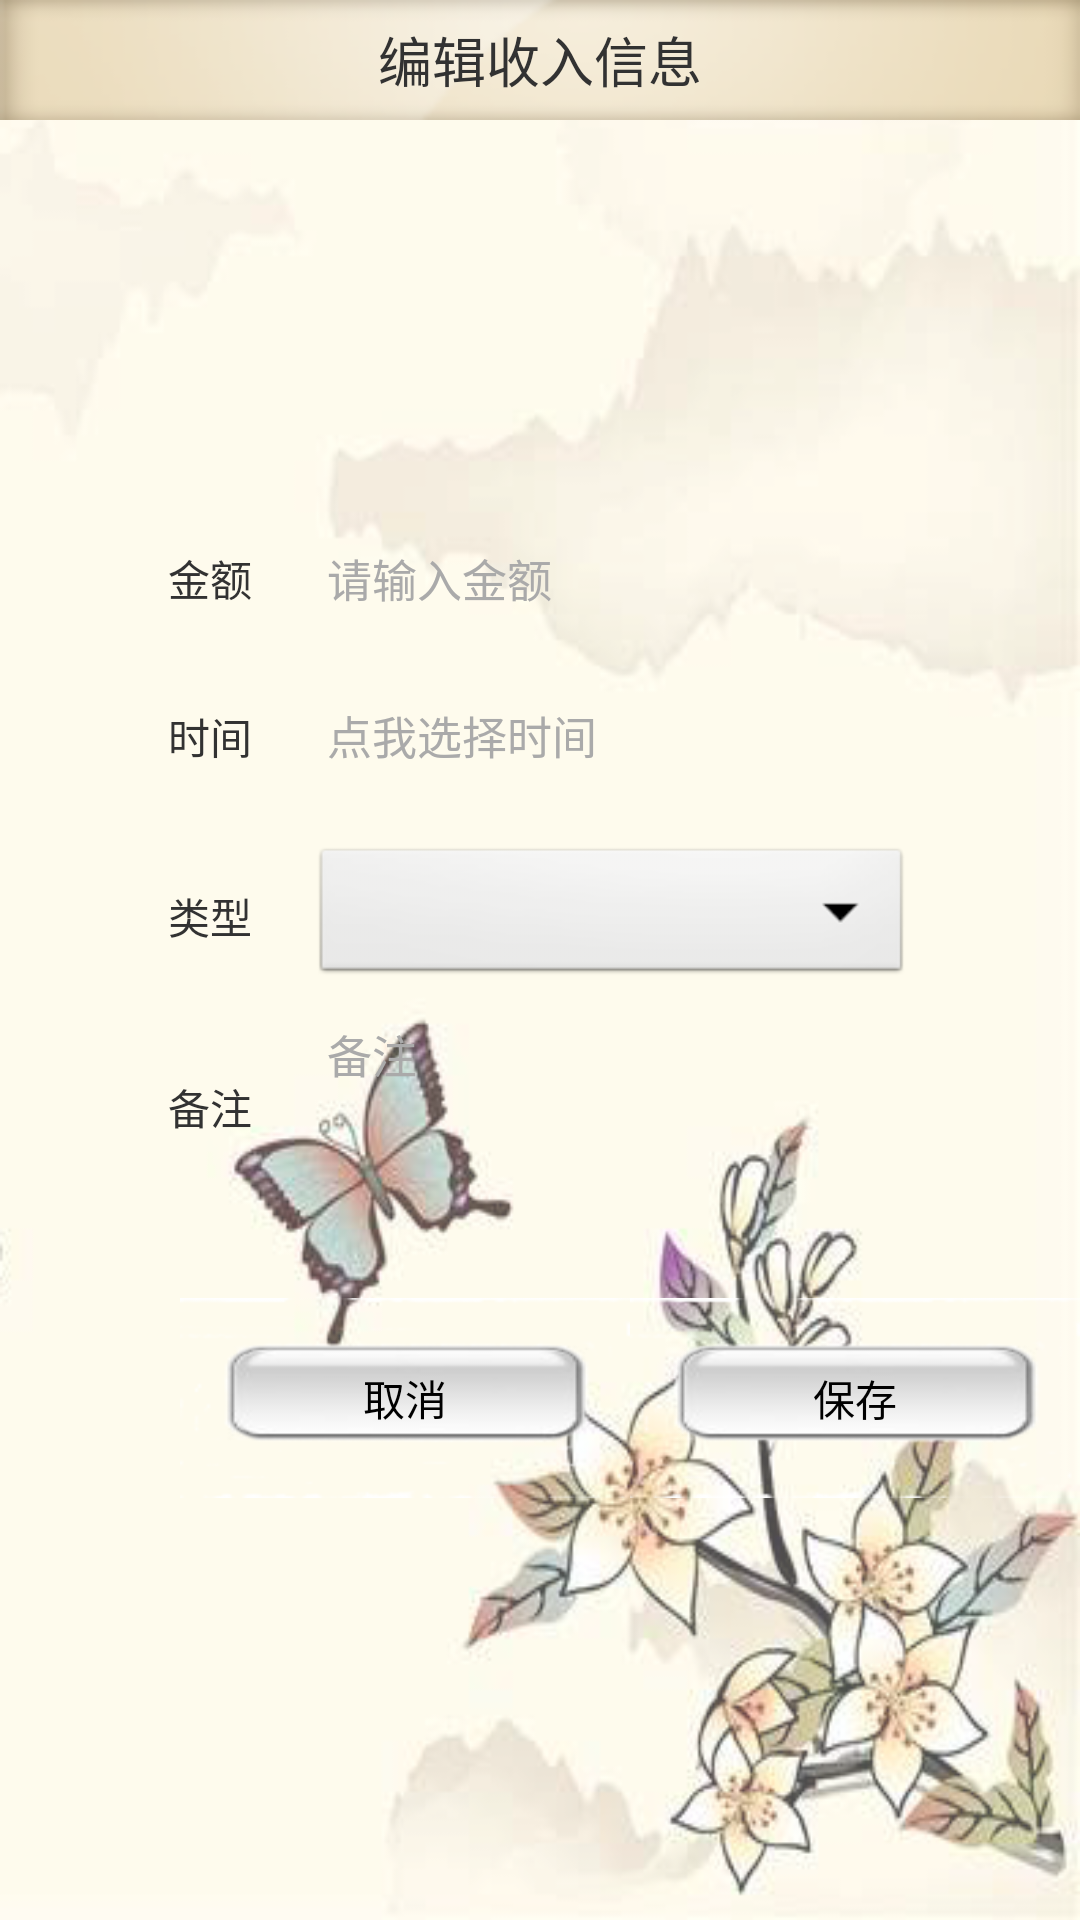

Here is an Android app screen rendered from its layout file. Give the layout XML and the strings, colors and styles it references.
<!-- AndroidManifest.xml: application theme AppTheme -->
<!-- res/layout/bj_info_sr.xml -->
<?xml version="1.0" encoding="utf-8"?>
<RelativeLayout xmlns:android="http://schemas.android.com/apk/res/android"
    android:layout_width="match_parent"
    android:layout_height="match_parent"
    android:background="@drawable/nr" >

    <RelativeLayout
        android:id="@+id/top"
        android:layout_width="match_parent"
        android:layout_height="40dp"
        android:background="@drawable/ttt" >

        <TextView
            android:layout_width="wrap_content"
            android:layout_height="wrap_content"
            android:layout_centerInParent="true"
            android:text="编辑收入信息"
            android:textSize="18sp" />
    </RelativeLayout>

    <RelativeLayout
        android:layout_width="wrap_content"
        android:layout_height="wrap_content"
        android:layout_centerVertical="true" >

        <LinearLayout
            android:layout_width="match_parent"
            android:layout_height="wrap_content"
            android:gravity="center"
            android:orientation="vertical" >

            <LinearLayout
                android:id="@+id/LL_1"
                android:layout_width="match_parent"
                android:layout_height="wrap_content"
                android:gravity="center"
                android:orientation="horizontal"
                android:paddingTop="30dp" >

                <TextView
                    android:id="@+id/je"
                    android:layout_width="wrap_content"
                    android:layout_height="wrap_content"
                    android:paddingRight="20dp"
                    android:text="金额" />

                <EditText
                    android:id="@+id/edit_srje"
                    android:layout_width="200dp"
                    android:layout_height="45dp"
                    android:background="@xml/bg_edittext"
                    android:hint="请输入金额"
                    android:inputType="number"
                    android:padding="5dip"
                    android:textColorHint="#AAAAAA"
                    android:textSize="15dip" />
            </LinearLayout>

            <LinearLayout
                android:id="@+id/LL_2"
                android:layout_width="match_parent"
                android:layout_height="60dp"
                android:gravity="center"
                android:orientation="horizontal" >

                <TextView
                    android:id="@+id/sj"
                    android:layout_width="wrap_content"
                    android:layout_height="wrap_content"
                    android:paddingRight="20dp"
                    android:text="时间" />

                <EditText
                    android:id="@+id/et_rqsj"
                    android:layout_width="200dp"
                    android:layout_height="45dp"
                    android:background="@xml/bg_edittext"
                    android:hint="点我选择时间"
                    android:inputType="textMultiLine"
                    android:padding="5dip"
                    android:textColorHint="#AAAAAA"
                    android:textSize="15dip" />
            </LinearLayout>

            <LinearLayout
                android:id="@+id/LL_3"
                android:layout_width="match_parent"
                android:layout_height="60dp"
                android:layout_alignBottom="@id/LL_2"
                android:gravity="center"
                android:orientation="horizontal" >

                <TextView
                    android:id="@+id/lx"
                    android:layout_width="wrap_content"
                    android:layout_height="wrap_content"
                    android:paddingRight="20dp"
                    android:text="类型" />

                <Spinner
                    android:id="@+id/Spinner01"
                    android:layout_width="200dp"
                    android:layout_height="wrap_content" >
                </Spinner>
            </LinearLayout>

            <LinearLayout
                android:id="@+id/LL_4"
                android:layout_width="match_parent"
                android:layout_height="wrap_content"
                android:layout_alignBottom="@id/LL_3"
                android:gravity="center"
                android:orientation="horizontal" >

                <TextView
                    android:id="@+id/bz"
                    android:layout_width="wrap_content"
                    android:layout_height="wrap_content"
                    android:paddingRight="20dp"
                    android:text="备注" />

                <EditText
                    android:id="@+id/et_bz"
                    android:layout_width="200dp"
                    android:layout_height="wrap_content"
                    android:background="@xml/bg_edittext"
                    android:enabled="true"
                    android:hint="备注"
                    android:inputType="textMultiLine"
                    android:maxLines="5"
                    android:minLines="3"
                    android:padding="5dip"
                    android:scrollbars="vertical"
                    android:textColorHint="#AAAAAA"
                    android:textSize="15dip" 
                    android:gravity="top">
                    
                </EditText>
            </LinearLayout>

            <LinearLayout
                android:layout_width="match_parent"
                android:layout_height="wrap_content"
                android:gravity="right"
                android:orientation="horizontal"
                android:paddingTop="30dp" >

                <Button
                    android:id="@+id/qx"
                    android:layout_width="150dp"
                    android:layout_height="wrap_content"
                    android:background="@xml/allbtn_bg_selector"
                    android:text="取消" />

                <Button
                    android:id="@+id/bc"
                    android:layout_width="150dp"
                    android:layout_height="wrap_content"
                    android:background="@xml/allbtn_bg_selector"
                    android:text="保存" />
            </LinearLayout>
        </LinearLayout>
    </RelativeLayout>

</RelativeLayout>
<!-- resources referenced by this layout -->
<resources>
  <!-- drawable nr: jpg bitmap (drawable-hdpi, 124408 bytes) -->
  <!-- drawable ttt: jpg bitmap (drawable-hdpi, 64981 bytes) -->
  <style name="AppTheme" parent="AppBaseTheme">
          
      </style>
  <style name="AppBaseTheme" parent="android:Theme.Light">
          
      </style>
</resources>
